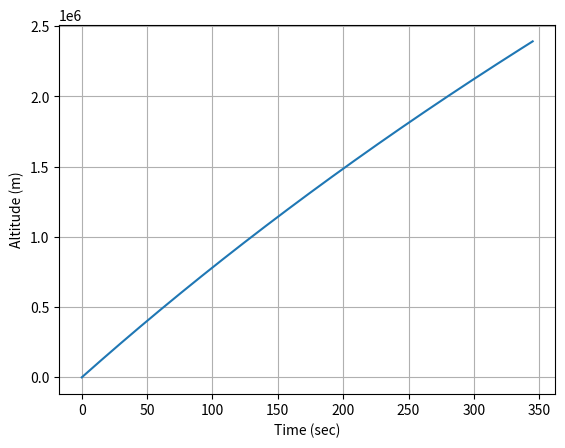
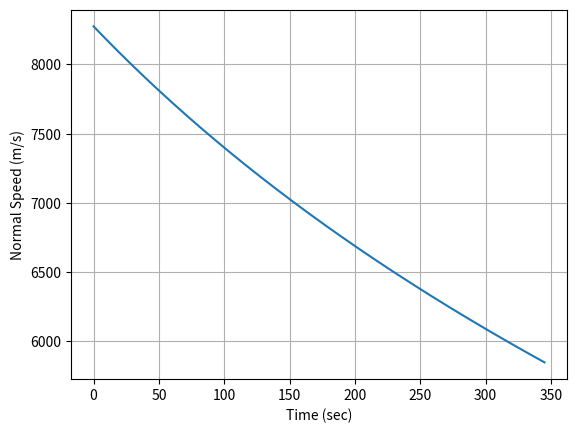

Python code for these plots, in order:
####Import all the modules we need
import numpy as np ###numeric python
import matplotlib.pyplot as plt ###matlab style plotting
import scipy.integrate as sci ##integration toolbox

plt.close("all")

##DEFINE SOME CONSTANT PARAMETERS
G = 6.6742*10**-11; #%%Gravitational constant (SI Unit)

###PLANET
###EARTH
Rplanet = 6357000.0 #meters
mplanet = 5.972e24 #kg
###KERBIN
#Rplanet = 600000 #meters
#mplanet = 5.2915158*10**22 #

##ROCKET
mass = 640.0/1000.0 ##kg

##Gravitational Acceleration Model
def gravity(z):
    global Rplanet,mplanet
    
    r = np.sqrt(z**2)
    
    if r < Rplanet:
        accel = 0.0
    else:
        accel = G*mplanet/(r**3)*r
        
    return accel

###Equations of Motion
###F = m*a = m*zddot
## z is the altitude of the surface 
## this is in meter
## zdot is the velocity
## zddot is the acceleration
###Second Order Differential Equation
def Derivatives(state,t):
    ###Globals
    global mass
    #state vector
    z = state[0]
    velz = state[1]
    
    #Compute zdot - Kinematic Relationship
    zdot = velz
    
    ###Compute the Total Forces
    ###GRavity
    gravityF = -gravity(z)*mass
    
    ###Aerodynamics
    aeroF = 0.0
    
    ###Thrust
    thrustF = 0.0
    
    Forces = gravityF + aeroF + thrustF
    
    #Compute Acceleration
    zddot = Forces/mass
    
    #Compute the statedot
    statedot = np.asarray([zdot,zddot])
    
    return statedot

###########EVERYTHING BELOW HERE IS THE MAIN SCRIPT###

###Test Surface Gravity
print('Surface Gravity (m/s^2) = ',gravity(Rplanet))

###Initial Conditions
z0 = Rplanet ##m
velz0 = 25*331.0 #m/s
stateinitial = np.asarray([z0,velz0])

##Time window
tout = np.linspace(0,345,1000)

###Numerical Integration Call
stateout = sci.odeint(Derivatives,stateinitial,tout)

###REname variables
zout = stateout[:,0]
altitude = zout - Rplanet
velzout = stateout[:,1]

###Plot

###ALTITUDE
plt.plot(tout,altitude)
plt.xlabel('Time (sec)')
plt.ylabel('Altitude (m)')
plt.grid()

###VELOCITY
plt.figure()
plt.plot(tout,velzout)
plt.xlabel('Time (sec)')
plt.ylabel('Normal Speed (m/s)')
plt.grid()